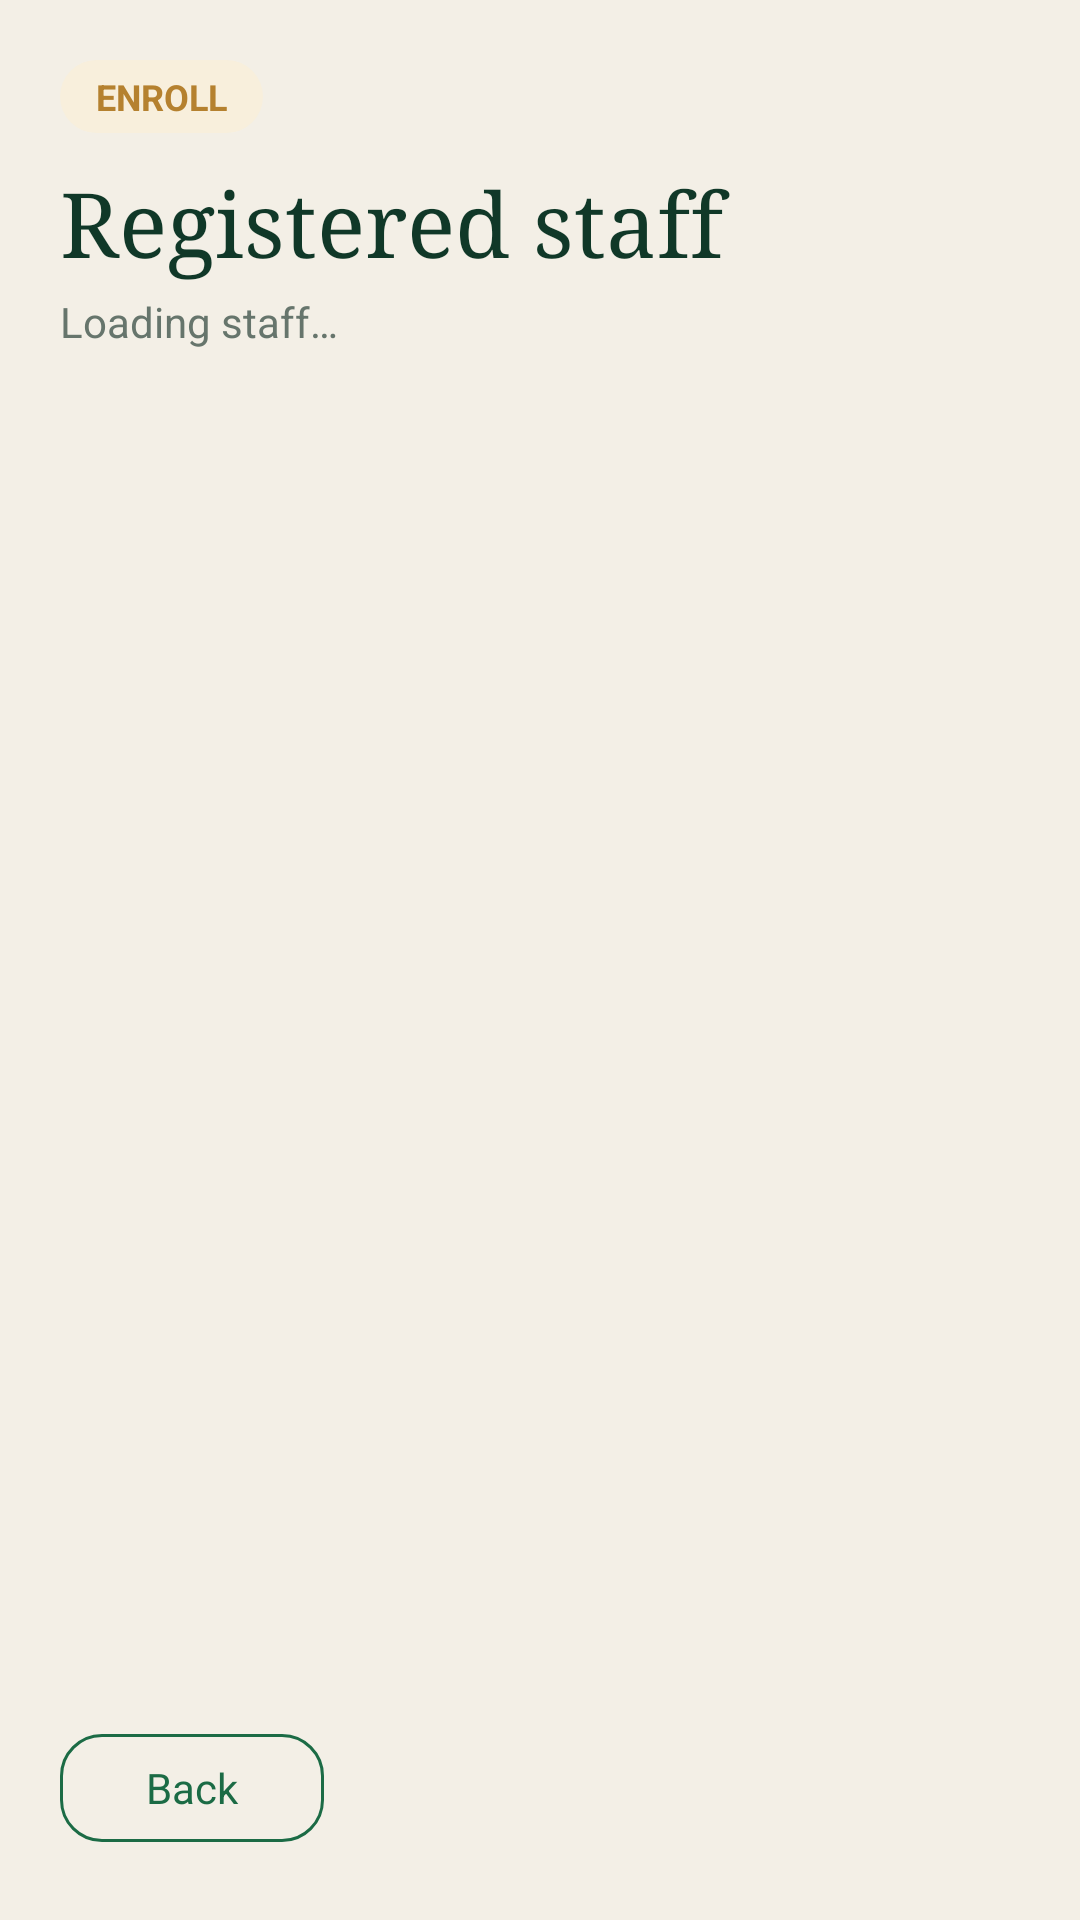

Produce the Android XML layout that renders to this screen, including the resource entries it uses.
<!-- AndroidManifest.xml: application theme Theme.TeacherAttendance -->
<!-- res/layout/activity_enroll.xml -->
<?xml version="1.0" encoding="utf-8"?>
<LinearLayout xmlns:android="http://schemas.android.com/apk/res/android"
    android:layout_width="match_parent"
    android:layout_height="match_parent"
    android:background="@color/sand"
    android:fitsSystemWindows="true"
    android:orientation="vertical"
    android:padding="20dp">

    <TextView
        android:layout_width="wrap_content"
        android:layout_height="wrap_content"
        android:background="@drawable/bg_pill_gold"
        android:paddingLeft="12dp"
        android:paddingTop="4dp"
        android:paddingRight="12dp"
        android:paddingBottom="4dp"
        android:text="ENROLL"
        android:textColor="@color/gold"
        android:textSize="12sp"
        android:textStyle="bold" />

    <TextView
        android:layout_width="match_parent"
        android:layout_height="wrap_content"
        android:layout_marginTop="10dp"
        android:fontFamily="serif"
        android:text="Registered staff"
        android:textColor="@color/forest_dark"
        android:textSize="30sp" />

    <TextView
        android:id="@+id/enrollHint"
        android:layout_width="match_parent"
        android:layout_height="wrap_content"
        android:layout_marginTop="4dp"
        android:text="Loading staff…"
        android:textColor="@color/muted" />

    <ScrollView
        android:layout_width="match_parent"
        android:layout_height="0dp"
        android:layout_marginTop="12dp"
        android:layout_weight="1">

        <LinearLayout
            android:id="@+id/staffList"
            android:layout_width="match_parent"
            android:layout_height="wrap_content"
            android:orientation="vertical" />
    </ScrollView>

    <com.google.android.material.button.MaterialButton
        android:id="@+id/back"
        style="@style/Brand.Button.Outline"
        android:layout_width="wrap_content"
        android:layout_height="wrap_content"
        android:text="Back" />
</LinearLayout>
<!-- resources referenced by this layout -->
<resources>
  <color name="forest_dark">#103828</color>
  <color name="gold">#B5812F</color>
  <color name="muted">#66756C</color>
  <color name="sand">#F3EFE6</color>
  <!-- drawable bg_pill_gold (drawable) -->
  <shape xmlns:android="http://schemas.android.com/apk/res/android" android:shape="rectangle">
      <solid android:color="@color/gold_soft" />
      <corners android:radius="20dp" />
  </shape>
  <style name="Brand.Button.Outline" parent="Widget.MaterialComponents.Button.OutlinedButton">
          <item name="cornerRadius">14dp</item>
          <item name="android:textAllCaps">false</item>
          <item name="android:letterSpacing">0</item>
          <item name="strokeColor">@color/forest</item>
          <item name="android:textColor">@color/forest</item>
      </style>
  <style name="Theme.TeacherAttendance" parent="Theme.MaterialComponents.Light.NoActionBar">
          <item name="colorPrimary">@color/forest</item>
          <item name="colorPrimaryVariant">@color/forest_dark</item>
          <item name="colorOnPrimary">@color/white</item>
          <item name="colorSecondary">@color/gold</item>
          <item name="android:statusBarColor">@color/forest_dark</item>
          <item name="android:navigationBarColor">@color/sand</item>
          <item name="android:windowBackground">@color/sand</item>
          <item name="android:textColor">@color/ink</item>
          <item name="android:fontFamily">sans-serif</item>
          <item name="materialButtonStyle">@style/Brand.Button</item>
      </style>
  <color name="gold_soft">#F8EFDC</color>
  <color name="forest">#1B6B45</color>
  <color name="white">#FFFFFF</color>
  <color name="ink">#17241C</color>
  <style name="Brand.Button" parent="Widget.MaterialComponents.Button">
          <item name="cornerRadius">14dp</item>
          <item name="android:textAllCaps">false</item>
          <item name="android:letterSpacing">0</item>
          <item name="android:paddingTop">12dp</item>
          <item name="android:paddingBottom">12dp</item>
      </style>
</resources>
